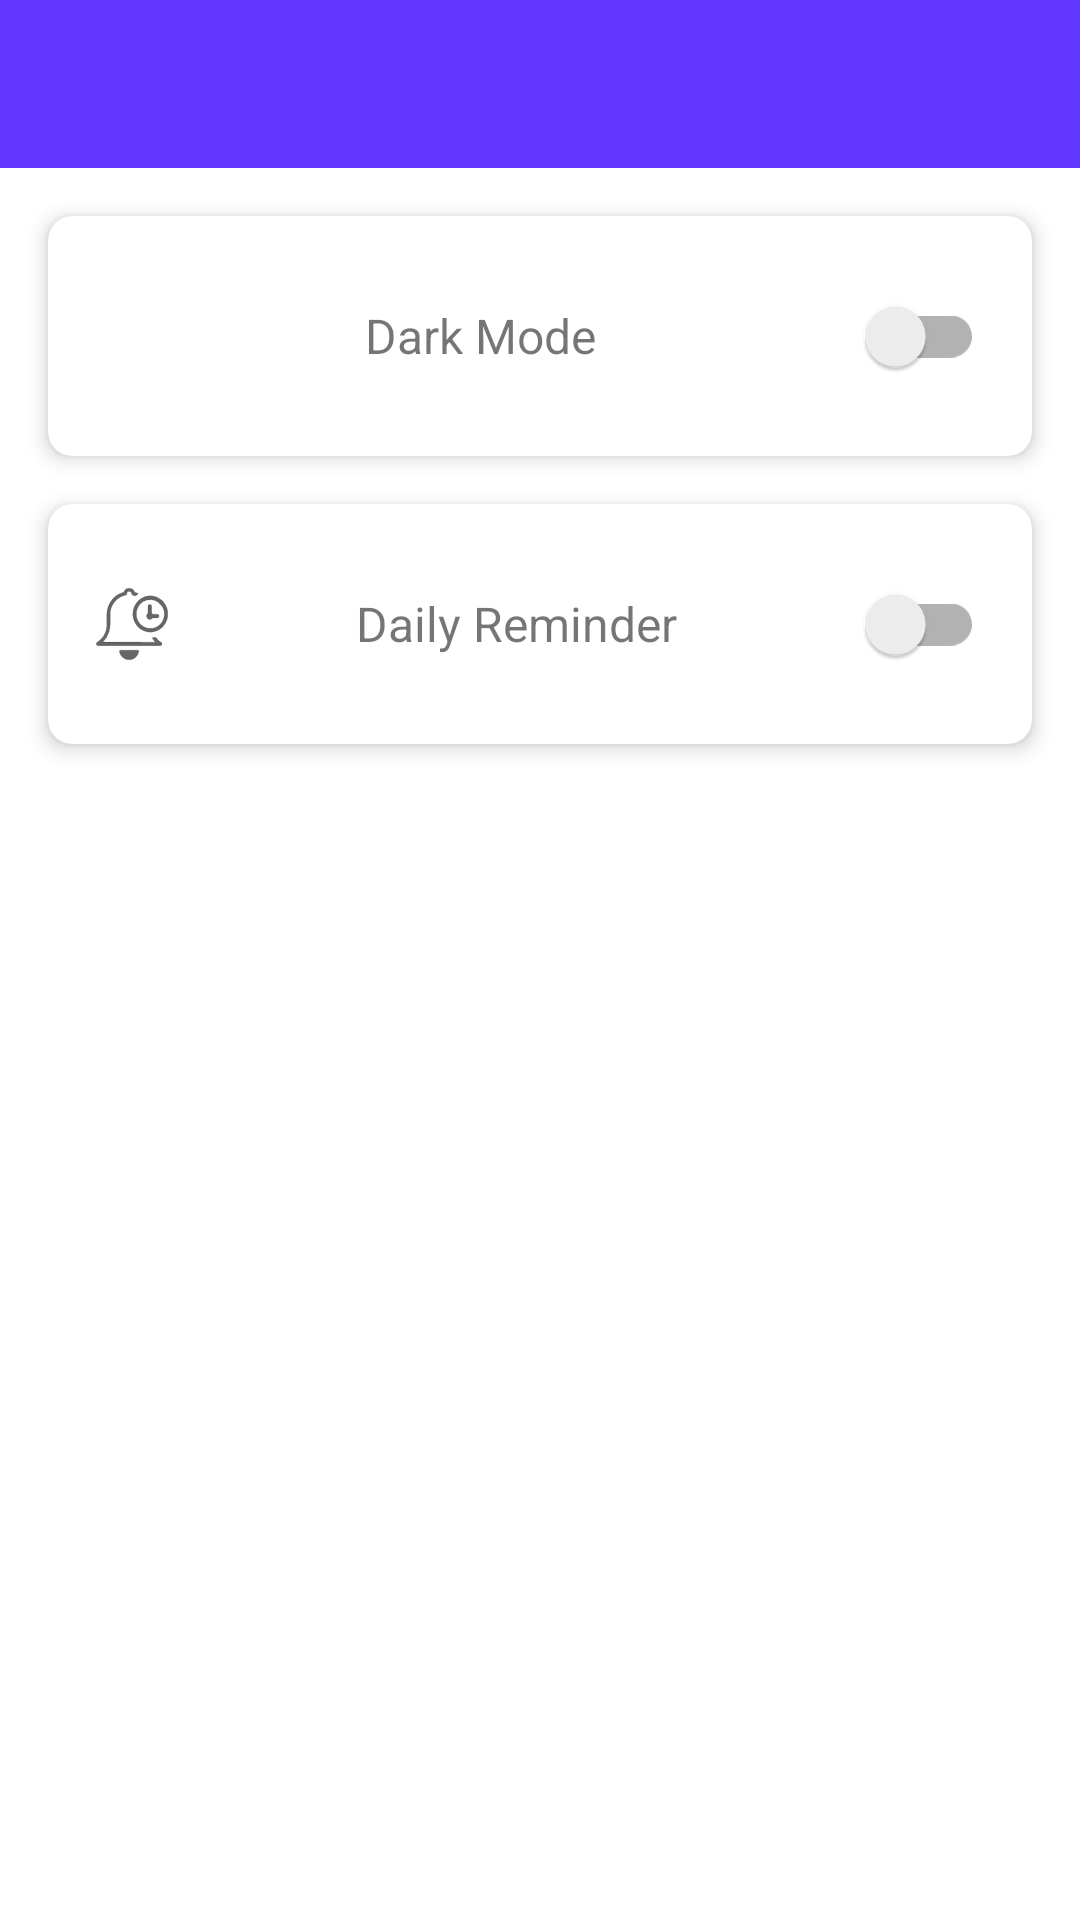

Here is an Android app screen rendered from its layout file. Give the layout XML and the strings, colors and styles it references.
<!-- AndroidManifest.xml: application theme Theme.DicodingEvent -->
<!-- res/layout/fragment_settings.xml -->
<?xml version="1.0" encoding="utf-8"?>
<androidx.constraintlayout.widget.ConstraintLayout xmlns:android="http://schemas.android.com/apk/res/android"
    xmlns:app="http://schemas.android.com/apk/res-auto"
    xmlns:tools="http://schemas.android.com/tools"
    android:layout_width="match_parent"
    android:layout_height="match_parent"
    tools:context=".SettingsFragment">

    <androidx.appcompat.widget.Toolbar
        android:id="@+id/toolbar_settings"
        android:layout_width="0dp"
        android:layout_height="?attr/actionBarSize"
        android:background="?attr/colorPrimary"
        android:theme="@style/ThemeOverlay.AppCompat.Dark.ActionBar"
        android:popupTheme="@style/ThemeOverlay.AppCompat.Light"
        android:title="Settings"
        android:titleTextColor="@android:color/white"
        app:layout_constraintTop_toTopOf="parent"
        app:layout_constraintStart_toStartOf="parent"
        app:layout_constraintEnd_toEndOf="parent"
        app:layout_constraintHorizontal_bias="0.0"/>

    <androidx.cardview.widget.CardView
        android:id="@+id/card_mode"
        android:layout_width="0dp"
        android:layout_height="wrap_content"
        android:layout_margin="16dp"
        app:cardElevation="4dp"
        app:cardCornerRadius="8dp"
        app:layout_constraintTop_toBottomOf="@id/toolbar_settings"
        app:layout_constraintStart_toStartOf="parent"
        app:layout_constraintEnd_toEndOf="parent">

        <LinearLayout
            android:layout_width="match_parent"
            android:layout_height="wrap_content"
            android:orientation="horizontal"
            android:padding="16dp"
            android:gravity="center_vertical">

            <ImageView
                android:id="@+id/icon_mode"
                android:layout_width="wrap_content"
                android:layout_height="wrap_content"
                android:src="@drawable/ic_dark_mode"
                android:contentDescription="@string/content_desc_mode" /> 

            <TextView
                android:id="@+id/text_mode"
                android:layout_width="0dp"
                android:layout_height="wrap_content"
                android:text="Dark Mode"
                android:textSize="16sp"
                android:layout_marginStart="8dp"
                android:layout_weight="1"
                android:gravity="center" />

            <androidx.appcompat.widget.SwitchCompat
                android:id="@+id/switch_mode"
                android:layout_width="wrap_content"
                android:layout_height="wrap_content"
                android:minHeight="48dp" />

        </LinearLayout>

    </androidx.cardview.widget.CardView>

    
    <androidx.cardview.widget.CardView
        android:id="@+id/card_reminder"
        android:layout_width="0dp"
        android:layout_height="wrap_content"
        android:layout_margin="16dp"
        app:cardElevation="4dp"
        app:cardCornerRadius="8dp"
        app:layout_constraintTop_toBottomOf="@id/card_mode"
        app:layout_constraintStart_toStartOf="parent"
        app:layout_constraintEnd_toEndOf="parent">

        <LinearLayout
            android:layout_width="match_parent"
            android:layout_height="wrap_content"
            android:orientation="horizontal"
            android:padding="16dp"
            android:gravity="center_vertical">

            <ImageView
                android:id="@+id/icon_reminder"
                android:layout_width="wrap_content"
                android:layout_height="wrap_content"
                android:src="@drawable/ic_reminder"
                android:contentDescription="@string/content_desc_reminder" /> 

            <TextView
                android:id="@+id/text_reminder"
                android:layout_width="0dp"
                android:layout_height="wrap_content"
                android:text="Daily Reminder"
                android:textSize="16sp"
                android:layout_marginStart="8dp"
                android:layout_weight="1"
                android:gravity="center" />

            <androidx.appcompat.widget.SwitchCompat
                android:id="@+id/switch_daily_reminder"
                android:layout_width="wrap_content"
                android:layout_height="wrap_content"
                android:minHeight="48dp" />

        </LinearLayout>

    </androidx.cardview.widget.CardView>

</androidx.constraintlayout.widget.ConstraintLayout>
<!-- resources referenced by this layout -->
<resources>
  <!-- drawable ic_reminder: vector/xml drawable (drawable, 39107 chars, omitted) -->
  <string name="content_desc_mode">Ikon Mode Gelap</string>
  <string name="content_desc_reminder">Ikon Pengingat Harian</string>
  <style name="Theme.DicodingEvent" parent="Theme.MaterialComponents.Light.NoActionBar">
          
          <item name="colorPrimary">@color/colorPrimary</item>
          <item name="colorPrimaryDark">@color/black</item>
          <item name="colorAccent">@color/colorAccent</item>
      </style>
  <color name="colorPrimary">#6237FF</color>
  <color name="black">#FF000000</color>
  <color name="colorAccent">#03DAC5</color>
</resources>
